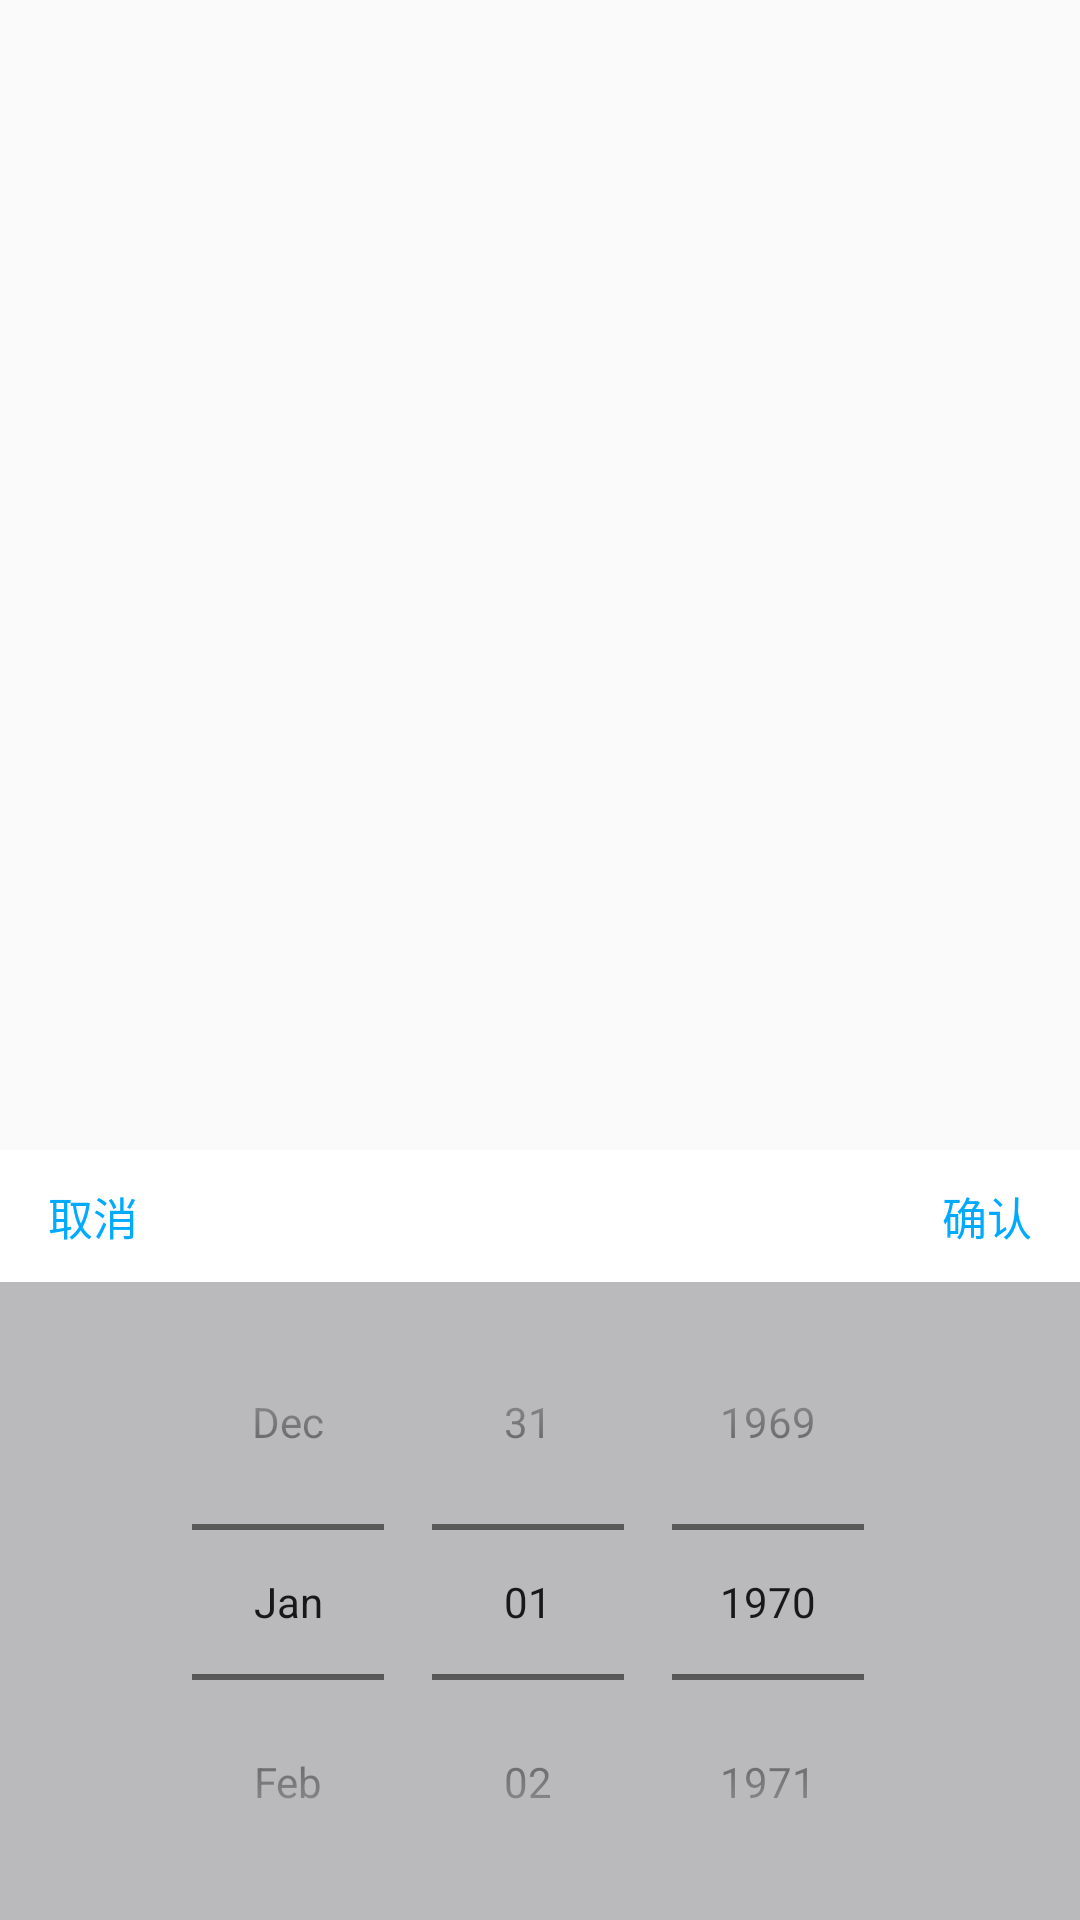

Here is an Android app screen rendered from its layout file. Give the layout XML and the strings, colors and styles it references.
<!-- AndroidManifest.xml: application theme Theme.AppCompat.Light.NoActionBar -->
<!-- res/layout/date_picker_layout.xml -->
<?xml version="1.0" encoding="utf-8"?>
<LinearLayout xmlns:android="http://schemas.android.com/apk/res/android"
              android:layout_width="match_parent"
              android:layout_height="match_parent"
              android:background="@mipmap/bg_transparent"
              android:gravity="bottom"
              android:orientation="vertical">
    <LinearLayout
        android:layout_width="match_parent"
        android:layout_height="wrap_content"
        android:background="@color/white"
        android:gravity="center_vertical"
        android:orientation="horizontal">
        <TextView
            android:id="@+id/cancel"
            android:layout_width="wrap_content"
            android:layout_height="wrap_content"
            android:paddingBottom="11dp"
            android:paddingLeft="16dp"
            android:paddingRight="16dp"
            android:paddingTop="11dp"
            android:text="取消"
            android:textColor="@color/blue"
            android:textSize="15sp"/>
        <TextView
            android:layout_width="0dp"
            android:layout_height="wrap_content"
            android:layout_weight="1"/>
        <TextView
            android:id="@+id/ensure"
            android:layout_width="wrap_content"
            android:layout_height="wrap_content"
            android:paddingBottom="11dp"
            android:paddingLeft="16dp"
            android:paddingRight="16dp"
            android:paddingTop="11dp"
            android:text="确认"
            android:textColor="@color/blue"
            android:textSize="15sp"/>
    </LinearLayout>
    <View android:layout_width="match_parent"
          android:layout_height="0.5dp"
          android:background="@color/gray"/>
    <DatePicker
        android:id="@+id/datePicker"
        android:layout_width="match_parent"
        android:layout_height="wrap_content"
        android:background="@color/gray"
        android:calendarTextColor="@color/black"
        android:calendarViewShown="false"
        android:datePickerMode="spinner"/>
    
    
    
    
    
    
    
    
    
    
    
    
    
    
    
    
    
    
    
    
    
    
    
    
    
    
    
    
    
    
    
    
    
    
    
    
    
    
    
    
    
    
    
    
    
    
    
    
</LinearLayout>
<!-- resources referenced by this layout -->
<resources>
  <color name="black">#000000</color>
  <color name="blue">#00AAFF</color>
  <color name="gray">#BABABC</color>
  <color name="white">#FFFFFF</color>
</resources>
